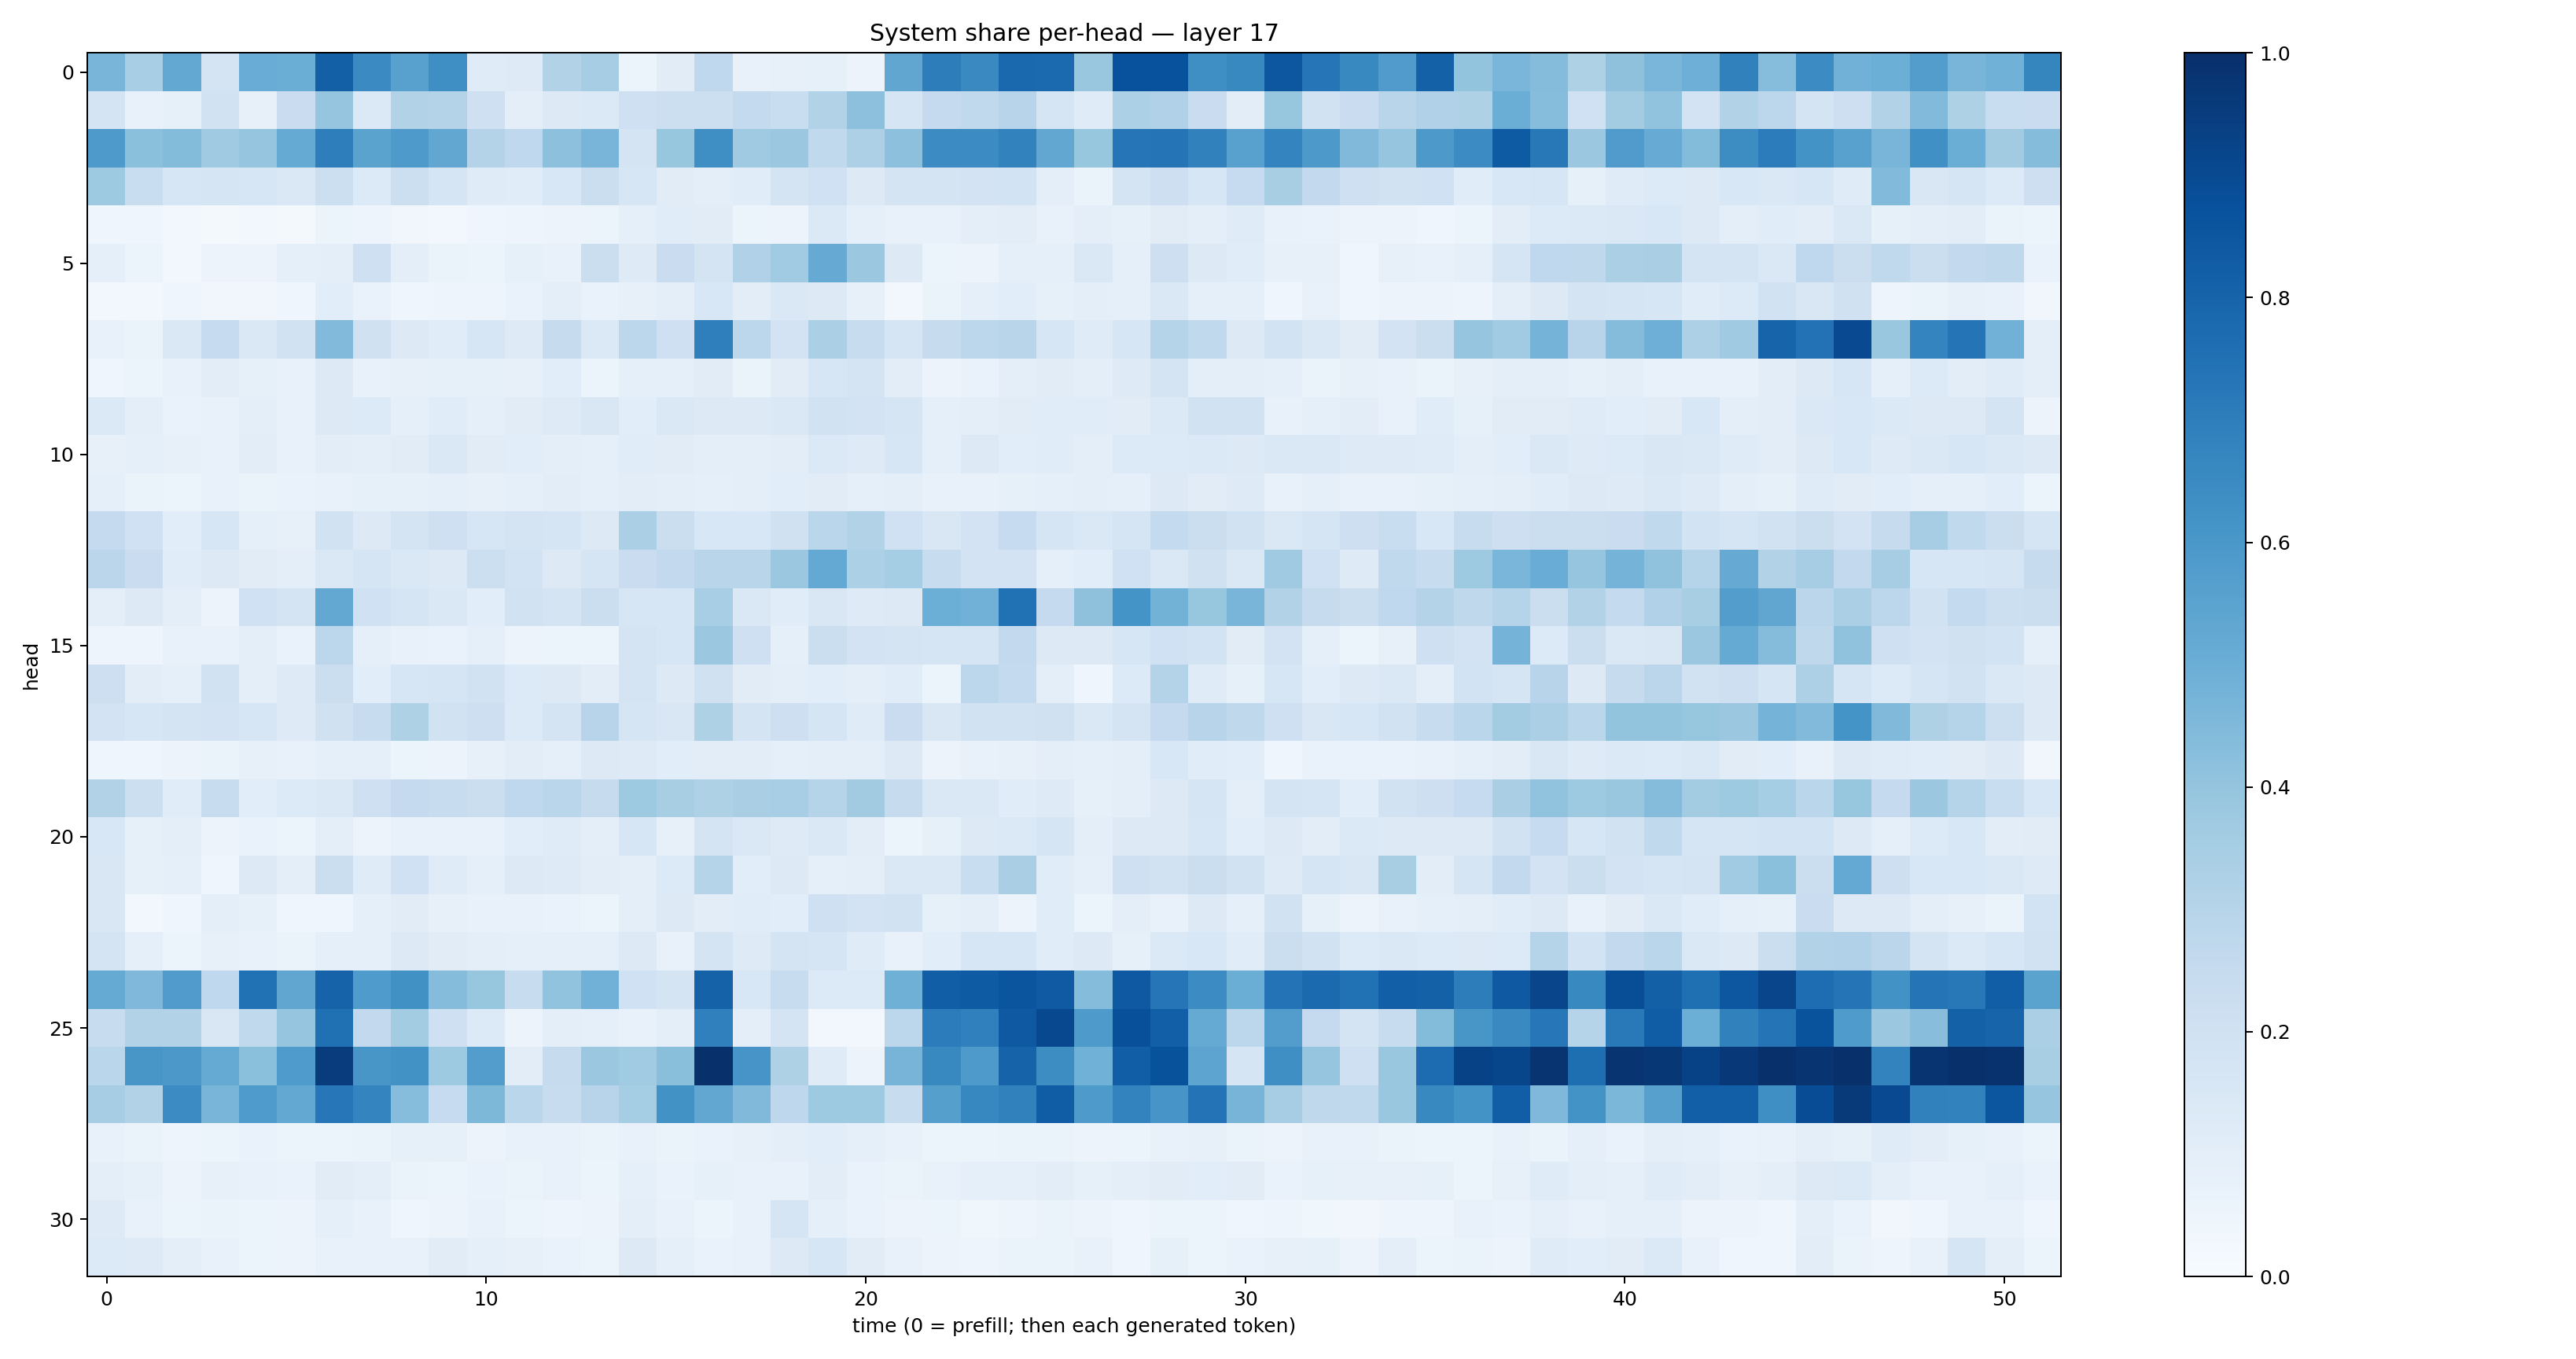

The data file committed next to this chart (first rows):
0.46781534, 0.34468487, 0.5240657, 0.1728954, 0.5039925, 0.5023051, 0.81293195, 0.65166706, 0.5568643, 0.63597316, 0.11922024, 0.123932466, 0.31337956, 0.34795207, 0.051370338, 0.11295147, 0.26770988, 0.07074063, 0.08109325, 0.08469408, 0.054926, 0.5349588, 0.70105577, 0.65415853
0.1731, 0.07694, 0.08321, 0.1928, 0.08194, 0.2303, 0.3951, 0.1382, 0.3164, 0.3059, 0.2092, 0.1003, 0.128, 0.138, 0.2066, 0.2155, 0.2179, 0.2569, 0.2328, 0.3137, 0.4141, 0.1669, 0.2503, 0.2618
0.5866, 0.4218, 0.4387, 0.3689, 0.3957, 0.519, 0.698, 0.55, 0.5889, 0.5284, 0.3063, 0.2683, 0.4177, 0.4655, 0.1736, 0.3914, 0.6353, 0.3674, 0.3809, 0.2634, 0.3268, 0.4144, 0.6447, 0.648
0.3736, 0.2326, 0.158, 0.1693, 0.1631, 0.1443, 0.2179, 0.1352, 0.2153, 0.1674, 0.1201, 0.1167, 0.1535, 0.2197, 0.1599, 0.1111, 0.09941, 0.1169, 0.1723, 0.2025, 0.1283, 0.1744, 0.1745, 0.1812
0.0419, 0.04327, 0.02706, 0.02086, 0.02631, 0.02256, 0.05417, 0.04695, 0.0331, 0.02815, 0.04638, 0.04777, 0.05712, 0.05146, 0.08932, 0.1141, 0.1127, 0.06083, 0.05626, 0.1387, 0.08887, 0.078, 0.07508, 0.09516
0.08707, 0.05337, 0.03039, 0.05838, 0.05848, 0.09066, 0.09994, 0.2071, 0.09596, 0.06557, 0.06136, 0.08375, 0.0772, 0.2223, 0.1217, 0.2269, 0.1775, 0.3197, 0.3644, 0.5123, 0.3803, 0.1289, 0.05251, 0.05579
0.03005, 0.02409, 0.04198, 0.03315, 0.0344, 0.04307, 0.1061, 0.06801, 0.04176, 0.04869, 0.05032, 0.06993, 0.09592, 0.06828, 0.07875, 0.09788, 0.1524, 0.1035, 0.1474, 0.1308, 0.08203, 0.03067, 0.06312, 0.08631
0.07628, 0.06504, 0.1412, 0.2483, 0.1466, 0.1876, 0.4433, 0.1979, 0.1279, 0.1149, 0.1589, 0.1225, 0.2459, 0.1379, 0.28, 0.2046, 0.6928, 0.278, 0.1816, 0.3321, 0.2379, 0.1704, 0.2427, 0.2774
0.04635, 0.05452, 0.07053, 0.1041, 0.08569, 0.07332, 0.1273, 0.07688, 0.07897, 0.08286, 0.08421, 0.08101, 0.1088, 0.05309, 0.09124, 0.09287, 0.1124, 0.06273, 0.1102, 0.1611, 0.1756, 0.1018, 0.05842, 0.06954
0.1383, 0.1003, 0.0699, 0.0704, 0.09416, 0.07185, 0.1264, 0.136, 0.08664, 0.115, 0.09166, 0.11, 0.1239, 0.1493, 0.1068, 0.1468, 0.1314, 0.131, 0.1414, 0.1931, 0.1821, 0.1643, 0.09017, 0.09704
0.08041, 0.09017, 0.07952, 0.07497, 0.1023, 0.07623, 0.1018, 0.09672, 0.1113, 0.1417, 0.1094, 0.1081, 0.09417, 0.09211, 0.116, 0.111, 0.1012, 0.09557, 0.1022, 0.1382, 0.1241, 0.1569, 0.09352, 0.1325
0.08843, 0.06517, 0.05875, 0.07771, 0.06519, 0.06734, 0.07282, 0.08355, 0.08236, 0.09221, 0.07883, 0.09092, 0.1016, 0.09261, 0.1055, 0.0953, 0.09137, 0.09495, 0.1076, 0.1103, 0.09315, 0.1009, 0.07629, 0.07286
0.2526, 0.2011, 0.1089, 0.1627, 0.09138, 0.0804, 0.1907, 0.1299, 0.1796, 0.207, 0.1623, 0.1765, 0.1718, 0.1273, 0.3352, 0.2211, 0.1552, 0.1551, 0.1977, 0.2871, 0.311, 0.2008, 0.1519, 0.1835
0.2827, 0.2296, 0.1142, 0.1282, 0.1105, 0.1012, 0.1465, 0.1655, 0.1448, 0.1279, 0.2149, 0.1867, 0.1306, 0.1677, 0.2267, 0.2612, 0.2918, 0.2906, 0.3813, 0.5213, 0.3317, 0.3529, 0.2407, 0.1798
0.1001, 0.132, 0.09519, 0.05606, 0.2006, 0.1729, 0.5271, 0.2017, 0.1659, 0.1448, 0.1071, 0.1922, 0.1763, 0.2262, 0.1616, 0.1621, 0.3453, 0.1482, 0.1135, 0.1506, 0.1235, 0.1303, 0.4983, 0.4828
0.04772, 0.04857, 0.076, 0.0731, 0.09829, 0.06647, 0.279, 0.09123, 0.07325, 0.06896, 0.08767, 0.05858, 0.05978, 0.0523, 0.1752, 0.1627, 0.3794, 0.2109, 0.09365, 0.2209, 0.1805, 0.1742, 0.1687, 0.1686
0.2121, 0.1029, 0.0876, 0.1925, 0.09585, 0.1211, 0.2261, 0.1083, 0.1617, 0.1657, 0.1877, 0.1348, 0.1325, 0.1052, 0.1764, 0.1316, 0.196, 0.1111, 0.09646, 0.109, 0.1001, 0.1159, 0.05372, 0.2807
0.1798, 0.1563, 0.1731, 0.1803, 0.1584, 0.1247, 0.1991, 0.2407, 0.3227, 0.19, 0.2131, 0.1364, 0.1774, 0.2943, 0.1693, 0.1494, 0.3207, 0.1796, 0.2141, 0.1717, 0.1192, 0.2298, 0.1507, 0.191
0.04574, 0.04647, 0.05847, 0.0655, 0.08179, 0.07516, 0.08854, 0.0907, 0.05957, 0.05636, 0.07864, 0.1052, 0.09161, 0.1263, 0.1248, 0.1065, 0.1038, 0.1045, 0.08892, 0.1002, 0.09492, 0.1271, 0.05634, 0.07125
0.3112, 0.2151, 0.1159, 0.2381, 0.1079, 0.1356, 0.1458, 0.2038, 0.2512, 0.2397, 0.2195, 0.2664, 0.2865, 0.246, 0.3718, 0.3421, 0.3228, 0.3381, 0.3441, 0.2982, 0.3631, 0.2436, 0.1422, 0.1455
0.1553, 0.08332, 0.09836, 0.0554, 0.06958, 0.05133, 0.09799, 0.05501, 0.07247, 0.07114, 0.07163, 0.107, 0.1179, 0.09628, 0.1577, 0.08198, 0.1769, 0.1429, 0.1229, 0.145, 0.1028, 0.06036, 0.08317, 0.1302
0.1494, 0.08335, 0.09291, 0.03929, 0.1273, 0.1004, 0.2258, 0.119, 0.2019, 0.1184, 0.08994, 0.1295, 0.1231, 0.1027, 0.09903, 0.1363, 0.3015, 0.1062, 0.1297, 0.09255, 0.09545, 0.1481, 0.1439, 0.2317
0.1523, 0.02805, 0.04233, 0.09382, 0.08243, 0.04254, 0.04391, 0.09332, 0.1128, 0.0796, 0.07522, 0.07438, 0.06693, 0.06094, 0.09493, 0.1259, 0.1028, 0.1171, 0.1055, 0.2066, 0.1829, 0.1945, 0.08429, 0.09667
0.1777, 0.0924, 0.06085, 0.08175, 0.07759, 0.06314, 0.09308, 0.09254, 0.1324, 0.1124, 0.09717, 0.08806, 0.08713, 0.08932, 0.1261, 0.07765, 0.1757, 0.1231, 0.177, 0.1651, 0.1185, 0.07218, 0.1072, 0.1622
0.5181, 0.45, 0.5789, 0.2682, 0.7464, 0.5324, 0.8013, 0.5836, 0.6267, 0.4346, 0.3919, 0.2387, 0.4062, 0.4838, 0.2029, 0.1767, 0.8066, 0.1538, 0.2372, 0.1335, 0.135, 0.4895, 0.8223, 0.8352
0.2377, 0.3136, 0.3145, 0.1506, 0.2621, 0.3949, 0.7518, 0.2591, 0.3584, 0.2053, 0.1341, 0.05483, 0.09503, 0.09059, 0.07468, 0.09377, 0.6875, 0.09599, 0.1791, 0.03045, 0.03, 0.2775, 0.7069, 0.6895
0.2867, 0.605, 0.5946, 0.5187, 0.4201, 0.5834, 0.9516, 0.6029, 0.6229, 0.3732, 0.5739, 0.1043, 0.2461, 0.3821, 0.3636, 0.4253, 0.9958, 0.6058, 0.3221, 0.1198, 0.05559, 0.4698, 0.6567, 0.5893
0.3498, 0.3162, 0.6474, 0.4678, 0.5843, 0.5268, 0.726, 0.6732, 0.4319, 0.2498, 0.4562, 0.2856, 0.2407, 0.296, 0.3534, 0.6224, 0.5311, 0.4454, 0.2739, 0.3728, 0.3727, 0.2385, 0.5634, 0.6673
0.07803, 0.06474, 0.05005, 0.05926, 0.06957, 0.05166, 0.06157, 0.0656, 0.08305, 0.08303, 0.05798, 0.07133, 0.07213, 0.06354, 0.07678, 0.06403, 0.0698, 0.08156, 0.1005, 0.1059, 0.08868, 0.07468, 0.05355, 0.05331
0.09487, 0.083, 0.05582, 0.08162, 0.07245, 0.06903, 0.1127, 0.09602, 0.06388, 0.05998, 0.06797, 0.06402, 0.07321, 0.06238, 0.0913, 0.0697, 0.08398, 0.07676, 0.0737, 0.102, 0.06841, 0.06277, 0.07151, 0.09223
0.1215, 0.07136, 0.06211, 0.06597, 0.05335, 0.05796, 0.08807, 0.07538, 0.04475, 0.05546, 0.07734, 0.0523, 0.05034, 0.05809, 0.09864, 0.07721, 0.06146, 0.07337, 0.1669, 0.09163, 0.07012, 0.05473, 0.05135, 0.03901
0.133, 0.1216, 0.09402, 0.07554, 0.06025, 0.05816, 0.07326, 0.07136, 0.07485, 0.1103, 0.09264, 0.08185, 0.06693, 0.05218, 0.1322, 0.09319, 0.06855, 0.07598, 0.1327, 0.1593, 0.1109, 0.07546, 0.05624, 0.0492
